Run: headless pygame with SDL's dummy video driver; simulated clock (each Clock.tick advances the game by its frame time, no real sleeping); random seed 0; keys injected as events and as key.get_pressed() state; no mouse input.
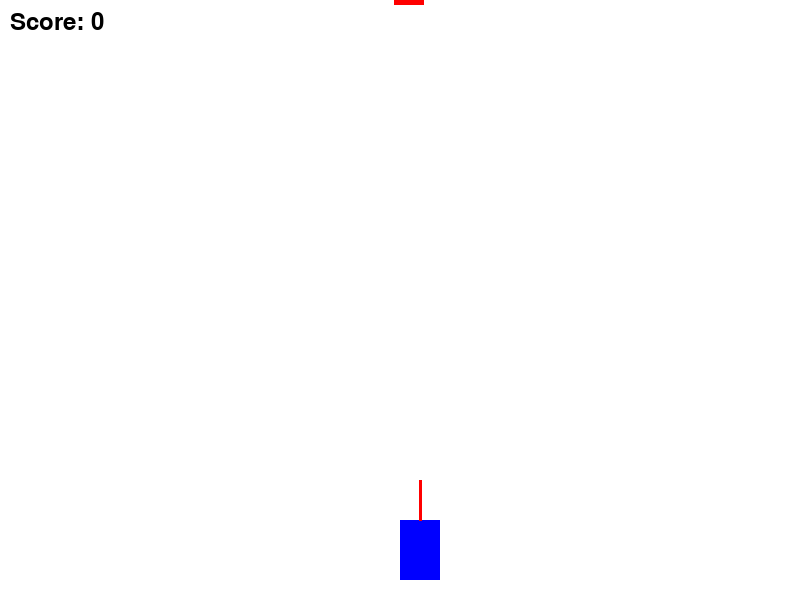
Frame 1 of 4 · flips 1–60 · no input
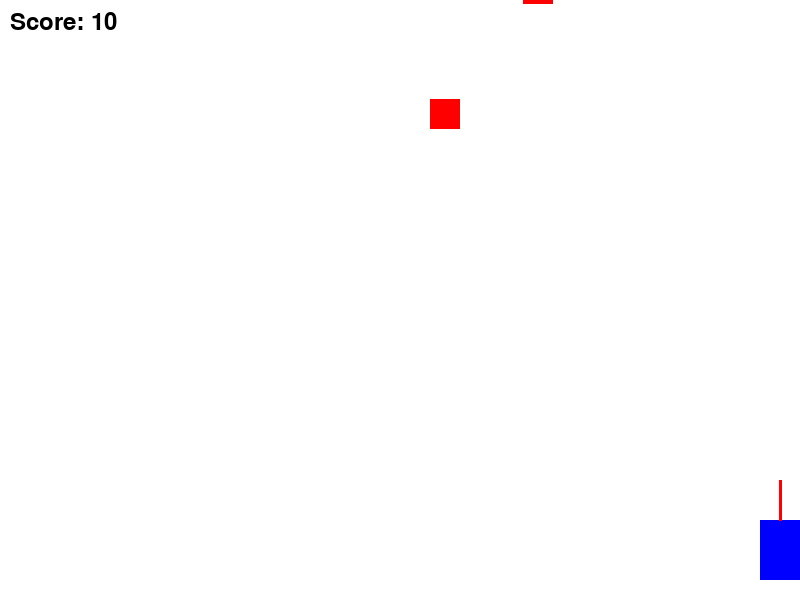
Frame 2 of 4 · flips 61–180 · tapped SPACE, RETURN · held RIGHT (→), D
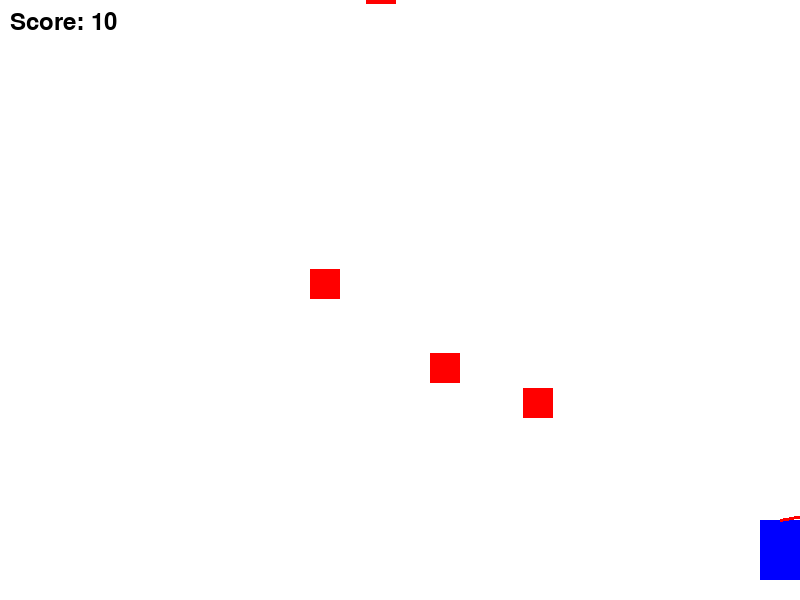
Frame 3 of 4 · flips 181–300 · held DOWN (↓), S
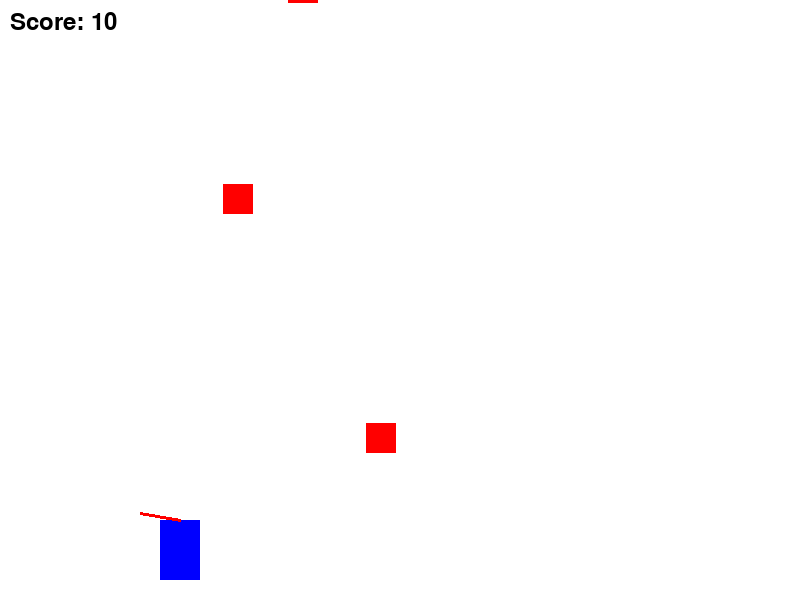
Frame 4 of 4 · flips 301–420 · held LEFT (←), A, UP (↑), W

The pygame program that drew these frames:

import pygame
import random
import math

# Initialize Pygame
pygame.init()

# Constants
SCREEN_WIDTH = 800
SCREEN_HEIGHT = 600
FPS = 60

# Colors
WHITE = (255, 255, 255)
BLACK = (0, 0, 0)
RED = (255, 0, 0)
BLUE = (0, 0, 255)

class Archer:
    def __init__(self):
        self.width = 40
        self.height = 60
        self.x = SCREEN_WIDTH // 2
        self.y = SCREEN_HEIGHT - 80
        self.speed = 5
        self.aim_angle = 0  # Angle in degrees

    def move(self, direction):
        self.x += direction * self.speed
        self.x = max(0, min(self.x, SCREEN_WIDTH - self.width))

    def adjust_aim(self, direction):
        self.aim_angle += direction * 2
        self.aim_angle = max(-80, min(self.aim_angle, 80))

    def draw(self, screen):
        # Draw archer body
        pygame.draw.rect(screen, BLUE, (self.x, self.y, self.width, self.height))
        
        # Draw aim line
        angle_rad = math.radians(-self.aim_angle)
        end_x = self.x + self.width//2 + math.sin(angle_rad) * 40
        end_y = self.y - math.cos(angle_rad) * 40
        pygame.draw.line(screen, RED, 
                        (self.x + self.width//2, self.y),
                        (end_x, end_y), 3)

class Arrow:
    def __init__(self, x, y, angle):
        self.x = x
        self.y = y
        self.speed = 10
        self.angle = angle
        self.active = True

    def move(self):
        angle_rad = math.radians(-self.angle)
        self.x += math.sin(angle_rad) * self.speed
        self.y -= math.cos(angle_rad) * self.speed

    def draw(self, screen):
        if self.active:
            angle_rad = math.radians(-self.angle)
            end_x = self.x + math.sin(angle_rad) * 20
            end_y = self.y - math.cos(angle_rad) * 20
            pygame.draw.line(screen, BLACK, (self.x, self.y), (end_x, end_y), 2)

class Target:
    def __init__(self):
        self.width = 30
        self.height = 30
        self.x = random.randint(0, SCREEN_WIDTH - self.width)
        self.y = -self.height
        self.speed = random.uniform(2, 5)
        self.active = True

    def move(self):
        self.y += self.speed

    def draw(self, screen):
        if self.active:
            pygame.draw.rect(screen, RED, (self.x, self.y, self.width, self.height))

def check_collision(arrow, target):
    if not arrow.active or not target.active:
        return False
    
    arrow_rect = pygame.Rect(arrow.x - 5, arrow.y - 5, 10, 10)
    target_rect = pygame.Rect(target.x, target.y, target.width, target.height)
    return arrow_rect.colliderect(target_rect)

def main():
    screen = pygame.display.set_mode((SCREEN_WIDTH, SCREEN_HEIGHT))
    pygame.display.set_caption("Archer Game")
    clock = pygame.time.Clock()

    archer = Archer()
    arrows = []
    targets = []
    target_spawn_timer = 0
    score = 0
    font = pygame.font.Font(None, 36)

    running = True
    while running:
        # Event handling
        for event in pygame.event.get():
            if event.type == pygame.QUIT:
                running = False
            elif event.type == pygame.KEYDOWN:
                if event.key == pygame.K_SPACE:
                    # Shoot arrow
                    arrow = Arrow(archer.x + archer.width//2, archer.y, archer.aim_angle)
                    arrows.append(arrow)

        # Input handling
        keys = pygame.key.get_pressed()
        if keys[pygame.K_LEFT]:
            archer.move(-1)
        if keys[pygame.K_RIGHT]:
            archer.move(1)
        if keys[pygame.K_UP]:
            archer.adjust_aim(1)
        if keys[pygame.K_DOWN]:
            archer.adjust_aim(-1)

        # Spawn targets
        target_spawn_timer += 1
        if target_spawn_timer >= 60:  # Spawn every 60 frames
            targets.append(Target())
            target_spawn_timer = 0

        # Update
        for arrow in arrows:
            arrow.move()
            if arrow.y < 0 or arrow.y > SCREEN_HEIGHT or arrow.x < 0 or arrow.x > SCREEN_WIDTH:
                arrow.active = False

        for target in targets:
            target.move()
            if target.y > SCREEN_HEIGHT:
                target.active = False

        # Check collisions
        for arrow in arrows:
            for target in targets:
                if check_collision(arrow, target):
                    arrow.active = False
                    target.active = False
                    score += 10

        # Clean up inactive objects
        arrows = [arrow for arrow in arrows if arrow.active]
        targets = [target for target in targets if target.active]

        # Draw
        screen.fill(WHITE)
        archer.draw(screen)
        for arrow in arrows:
            arrow.draw(screen)
        for target in targets:
            target.draw(screen)

        # Draw score
        score_text = font.render(f"Score: {score}", True, BLACK)
        screen.blit(score_text, (10, 10))

        pygame.display.flip()
        clock.tick(FPS)

    pygame.quit()

if __name__ == "__main__":
    main()
